Run: headless pygame with SDL's dummy video driver; simulated clock (each Clock.tick advances the game by its frame time, no real sleeping); random seed 0; keys injected as events and as key.get_pressed() state; no mouse input.
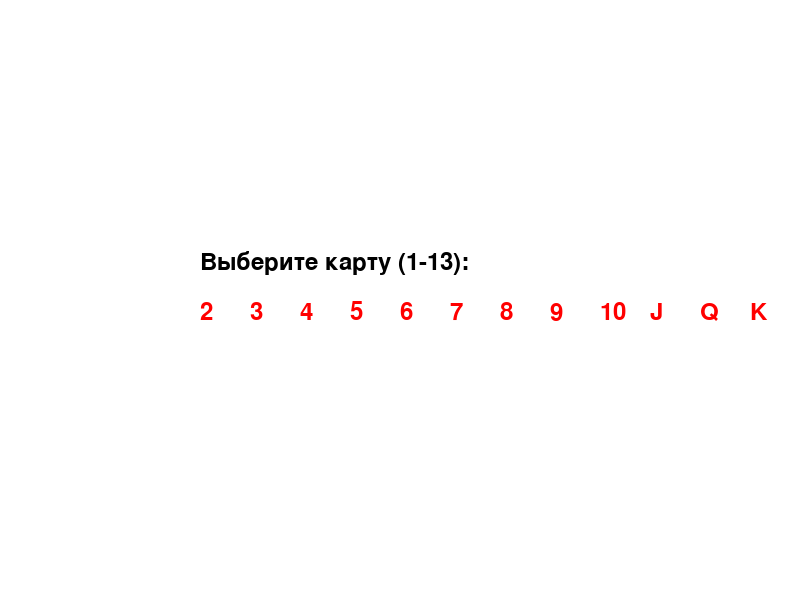
Frame 1 of 4 · flips 1–60 · no input
Frame 2 of 4 · flips 61–180 · tapped SPACE, RETURN · held RIGHT (→), D · screen unchanged from frame 1, image omitted
Frame 3 of 4 · flips 181–300 · held DOWN (↓), S · screen unchanged from frame 2, image omitted
Frame 4 of 4 · flips 301–420 · held LEFT (←), A, UP (↑), W · screen unchanged from frame 3, image omitted

The pygame program that drew these frames:

import pygame
import sys

# Инициализация Pygame
pygame.init()

# Устанавливаем размеры окна
WINDOW_SIZE = (800, 600)
window = pygame.display.set_mode(WINDOW_SIZE)
pygame.display.set_caption('Выбор карты с Pygame')

# Цвета
WHITE = (255, 255, 255)
BLACK = (0, 0, 0)
RED = (255, 0, 0)

# Шрифт для текста
font = pygame.font.Font(None, 36)

# Рука игрока (просто пример, можно изменить на свои карты)
player_hand = ['2', '3', '4', '5', '6', '7', '8', '9', '10', 'J', 'Q', 'K', 'A']

# Функция выбора карты
def choose_card():
    while True:
        # Обработка событий
        for event in pygame.event.get():
            if event.type == pygame.QUIT:
                pygame.quit()
                sys.exit()
            elif event.type == pygame.KEYDOWN:
                # Если нажата клавиша, проверяем, является ли она числовой (от 1 до 9)
                if event.unicode.isdigit() and 1 <= int(event.unicode) <= len(player_hand):
                    # Возвращаем выбранную карту
                    return player_hand[int(event.unicode) - 1]

        # Отрисовка экрана
        window.fill(WHITE)
        text = font.render('Выберите карту (1-{}):'.format(len(player_hand)), True, BLACK)
        window.blit(text, (200, 250))

        # Отрисовка карт в руке игрока
        for i, card in enumerate(player_hand):
            card_text = font.render(card, True, RED)
            window.blit(card_text, (200 + i * 50, 300))

        pygame.display.update()

# Основной цикл игры
while True:
    selected_card = choose_card()
    print('Игрок выбрал карту:', selected_card)
